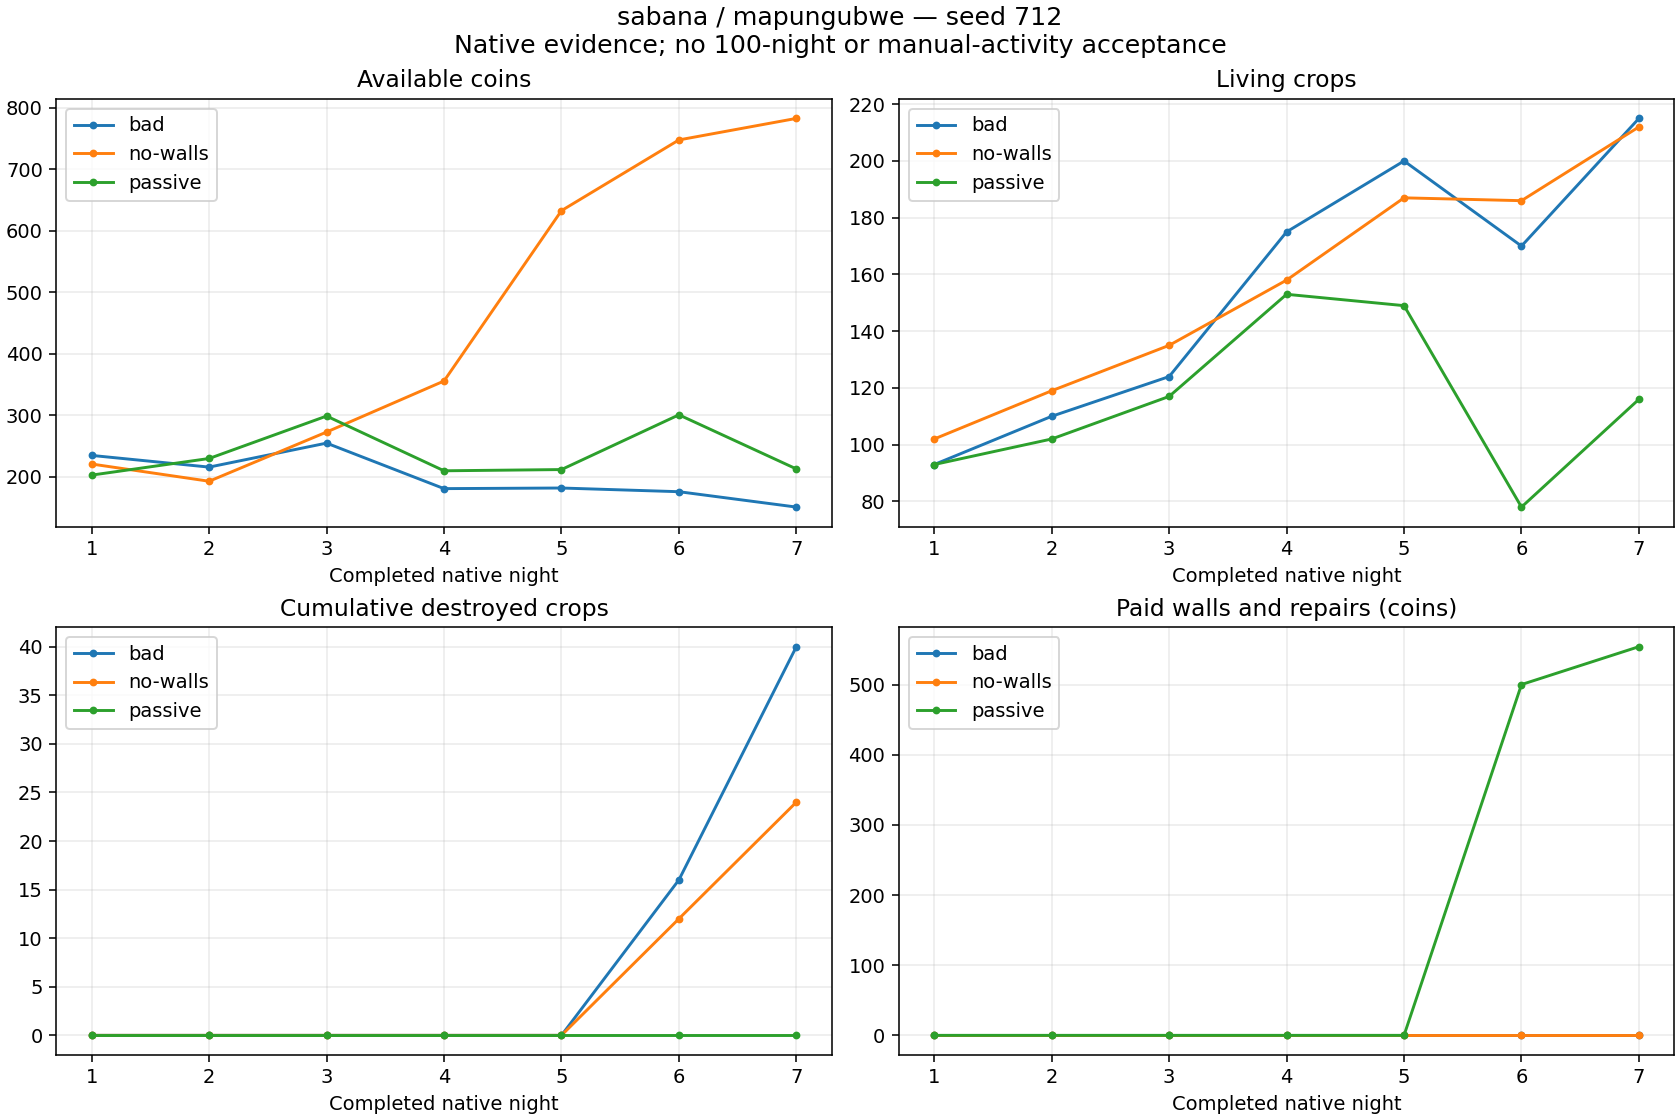

The table this chart was drawn from, first rows:
strategy, day, cash, living, destroyed, delivered, planted, income, seeds, wages, walls, repairs, reconciliationDifference
bad, 1, 235, 93, 0, 26, 118, 324, 609, 180, 0, 0, 0
bad, 2, 216, 110, 0, 40, 57, 446, 285, 180, 0, 0, 0
bad, 3, 255, 124, 0, 35, 49, 464, 245, 180, 0, 0, 0
bad, 4, 181, 175, 0, 59, 110, 670, 564, 180, 0, 0, 0
bad, 5, 182, 200, 0, 43, 68, 521, 340, 180, 0, 0, 0
bad, 6, 176, 170, 16, 14, 0, 174, 0, 180, 0, 0, 0
bad, 7, 151, 215, 24, 68, 137, 810, 685, 150, 0, 0, 0
no-walls, 1, 221, 102, 0, 25, 126, 350, 649, 180, 0, 0, 0
no-walls, 2, 193, 119, 0, 37, 54, 422, 270, 180, 0, 0, 0
no-walls, 3, 273, 135, 0, 40, 56, 565, 280, 205, 0, 0, 0
no-walls, 4, 356, 158, 0, 66, 89, 811, 452, 276, 0, 0, 0
no-walls, 5, 633, 187, 0, 103, 132, 1285, 660, 348, 0, 0, 0
no-walls, 6, 748, 186, 12, 81, 92, 994, 467, 412, 0, 0, 0
no-walls, 7, 783, 212, 12, 94, 132, 1142, 660, 447, 0, 0, 0
passive, 1, 203, 93, 0, 27, 119, 297, 614, 180, 0, 0, 0
passive, 2, 230, 102, 0, 42, 51, 462, 255, 180, 0, 0, 0
passive, 3, 299, 117, 0, 47, 62, 559, 310, 180, 0, 0, 0
passive, 4, 210, 153, 0, 49, 85, 539, 425, 203, 0, 0, 0
passive, 5, 212, 149, 0, 32, 28, 352, 140, 210, 0, 0, 0
passive, 6, 301, 78, 0, 74, 3, 814, 15, 210, 500, 0, 0
passive, 7, 213, 116, 0, 61, 99, 671, 495, 210, 0, 54, 0
